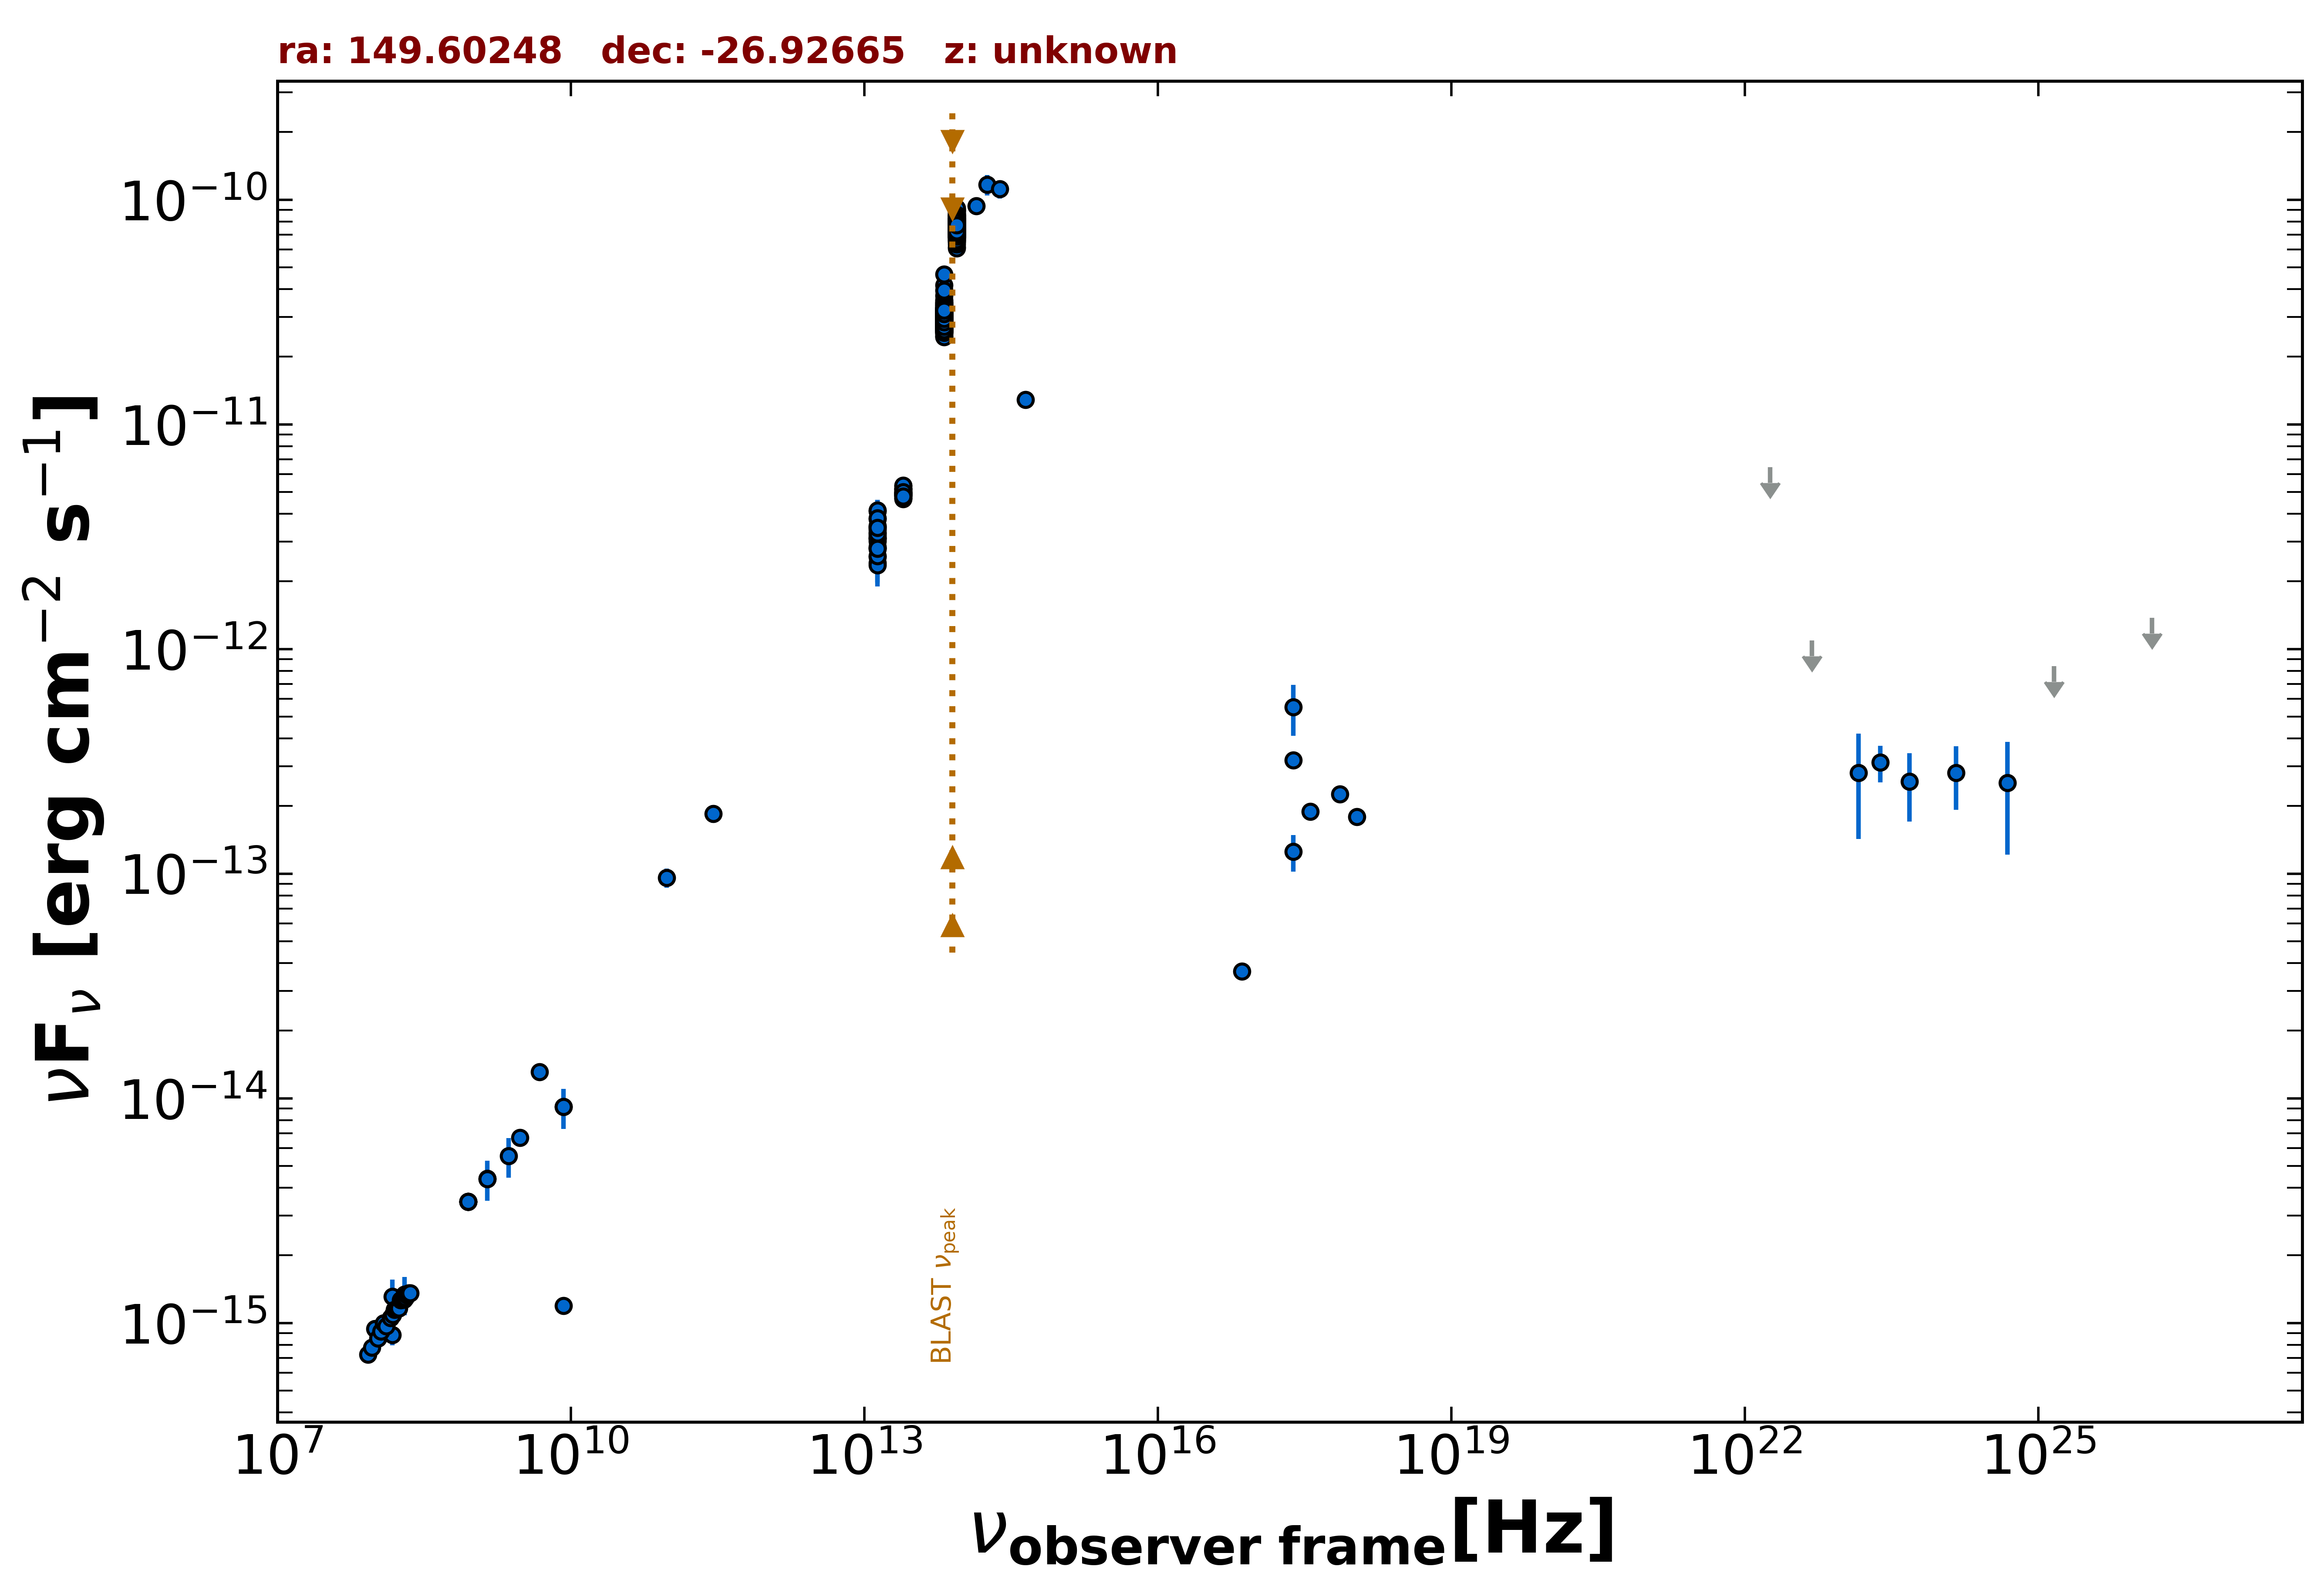

The file beside this chart, header and first rows:
freq., flux, err_flux, MJD_start, MJD_end, flag, catalog, reference
1.400e+09, 4.383e-15, 1.525e-16, 55000, 55000, , NVSS, Condon et al. 1998  AJ  115  1693
8.870e+08, 3.465e-15, 2.485e-16, 55000, 55000, , RACS, Hale et al. 2021  PASA  38  e058
8.870e+08, 3.465e-15, 2.485e-16, 55000, 55000, , RACS, Hale et al. 2021  PASA  38  e058
8.870e+08, 3.465e-15, 2.485e-16, 55000, 55000, , RACS, Hale et al. 2021  PASA  38  e058
8.870e+08, 3.465e-15, 2.485e-16, 55000, 55000, , RACS, Hale et al. 2021  PASA  38  e058
8.870e+08, 3.465e-15, 2.485e-16, 55000, 55000, , RACS, Hale et al. 2021  PASA  38  e058
3.000e+09, 6.696e-15, 7.400e-17, 55000, 55000, , VLASSQL, Gordon et al. 2021  ApJS  255  30
2.418e+17, 5.516e-13, 1.399e-13, 55000, 55000, , RASS, Boller et al. 2016  A&A  103  1
2.418e+17, 1.254e-13, 2.335e-14, 55000, 55000, , IPC2E, Harris et al. 1990  VizieR  IX/13/2e
2.418e+17, 3.206e-13, 0.000e+00, 55000, 55000, , Chandra-CSC2, Evans et al. 2010  ApJS  189  37
1.088e+18, 1.789e-13, 0.000e+00, 55000, 55000, , Chandra-CSC2, Evans et al. 2010  ApJS  189  37
3.627e+17, 1.891e-13, 0.000e+00, 55000, 55000, , Chandra-CSC2, Evans et al. 2010  ApJS  189  37
7.253e+17, 2.256e-13, 0.000e+00, 55000, 55000, , Chandra-CSC2, Evans et al. 2010  ApJS  189  37
7.253e+16, 3.680e-14, 0.000e+00, 55000, 55000, , Chandra-CSC2, Evans et al. 2010  ApJS  189  37
1.500e+08, 8.844e-16, 8.865e-17, 55000, 55000, , TGSS150, Intema et al. 2017  A&A  598  A781
8.400e+09, 1.193e-15, 0.000e+00, 55000, 55000, , CRATES, Healey et al. 2007  ApJS  171  61
8.400e+09, 9.164e-15, 0.000e+00, 55000, 55000, , CRATES, Healey et al. 2007  ApJS  171  61
4.800e+09, 1.310e-14, 8.650e-16, 55000, 55000, , PMN, Griffith et al. 1993-1996  VizieR  VIII/…
2.850e+11, 1.852e-13, 1.710e-14, 57016, 57016, , ALMA, Bonato et al. 2019  MNRAS  485  1188
9.506e+10, 9.601e-14, 9.500e-15, 57016, 57016, , ALMA, Bonato et al. 2019  MNRAS  485  1188
1.389e+14, 9.365e-11, 5.175e-12, 55000, 55000, , 2MASS, Skrutskie et al. 2006  AJ  131  1163
1.804e+14, 1.166e-10, 1.205e-11, 55000, 55000, , 2MASS, Skrutskie et al. 2006  AJ  131  1163
2.427e+14, 1.115e-10, 1.020e-11, 55000, 55000, , 2MASS, Skrutskie et al. 2006  AJ  131  1163
8.817e+13, 6.154e-11, 2.000e-14, 55000, 55000, , UNWISE, Schlafly et al. 2019  ApJS  240  30
6.517e+13, 2.483e-11, 1.500e-14, 55000, 55000, , UNWISE, Schlafly et al. 2019  ApJS  240  30
8.817e+13, 7.706e-11, 1.560e-12, 55000, 55000, , WISE, Wright et al. 2010  AJ  140  1868
6.517e+13, 3.223e-11, 5.650e-13, 55000, 55000, , WISE, Wright et al. 2010  AJ  140  1868
2.498e+13, 4.920e-12, 9.550e-14, 55000, 55000, , WISE, Wright et al. 2010  AJ  140  1868
1.363e+13, 3.221e-12, 1.960e-13, 55000, 55000, , WISE, Wright et al. 2010  AJ  140  1868
8.817e+13, 7.974e-11, 1.105e-12, 56999, 56999, , NEOWISE, Mainzer et al. 2014  ApJ  792  30
6.517e+13, 2.888e-11, 3.150e-13, 56999, 56999, , NEOWISE, Mainzer et al. 2014  ApJ  792  30
8.817e+13, 7.360e-11, 1.015e-12, 56998, 56998, , NEOWISE, Mainzer et al. 2014  ApJ  792  30
6.517e+13, 2.904e-11, 4.000e-13, 56998, 56998, , NEOWISE, Mainzer et al. 2014  ApJ  792  30
8.817e+13, 8.971e-11, 1.405e-12, 56999, 56999, , NEOWISE, Mainzer et al. 2014  ApJ  792  30
6.517e+13, 3.027e-11, 4.150e-13, 56999, 56999, , NEOWISE, Mainzer et al. 2014  ApJ  792  30
8.817e+13, 8.955e-11, 1.235e-12, 56998, 56998, , NEOWISE, Mainzer et al. 2014  ApJ  792  30
6.517e+13, 2.807e-11, 3.600e-13, 56998, 56998, , NEOWISE, Mainzer et al. 2014  ApJ  792  30
8.817e+13, 7.608e-11, 9.800e-13, 56998, 56998, , NEOWISE, Mainzer et al. 2014  ApJ  792  30
6.517e+13, 3.075e-11, 4.250e-13, 56998, 56998, , NEOWISE, Mainzer et al. 2014  ApJ  792  30
8.817e+13, 7.476e-11, 8.950e-13, 56998, 56998, , NEOWISE, Mainzer et al. 2014  ApJ  792  30
6.517e+13, 2.920e-11, 3.500e-13, 56998, 56998, , NEOWISE, Mainzer et al. 2014  ApJ  792  30
8.817e+13, 7.871e-11, 9.400e-13, 56998, 56998, , NEOWISE, Mainzer et al. 2014  ApJ  792  30
6.517e+13, 3.019e-11, 3.600e-13, 56998, 56998, , NEOWISE, Mainzer et al. 2014  ApJ  792  30
8.817e+13, 7.510e-11, 1.245e-12, 56998, 56998, , NEOWISE, Mainzer et al. 2014  ApJ  792  30
6.517e+13, 3.050e-11, 3.650e-13, 56998, 56998, , NEOWISE, Mainzer et al. 2014  ApJ  792  30
8.817e+13, 7.455e-11, 9.600e-13, 56998, 56998, , NEOWISE, Mainzer et al. 2014  ApJ  792  30
6.517e+13, 3.033e-11, 3.900e-13, 56998, 56998, , NEOWISE, Mainzer et al. 2014  ApJ  792  30
8.817e+13, 7.601e-11, 9.800e-13, 56998, 56998, , NEOWISE, Mainzer et al. 2014  ApJ  792  30
6.517e+13, 2.896e-11, 3.750e-13, 56998, 56998, , NEOWISE, Mainzer et al. 2014  ApJ  792  30
8.817e+13, 7.749e-11, 1.210e-12, 56999, 56999, , NEOWISE, Mainzer et al. 2014  ApJ  792  30
6.517e+13, 2.859e-11, 4.250e-13, 56999, 56999, , NEOWISE, Mainzer et al. 2014  ApJ  792  30
8.817e+13, 7.524e-11, 9.000e-13, 56998, 56998, , NEOWISE, Mainzer et al. 2014  ApJ  792  30
6.517e+13, 3.000e-11, 3.600e-13, 56998, 56998, , NEOWISE, Mainzer et al. 2014  ApJ  792  30
8.817e+13, 7.601e-11, 1.120e-12, 56998, 56998, , NEOWISE, Mainzer et al. 2014  ApJ  792  30
6.517e+13, 2.923e-11, 3.750e-13, 56998, 56998, , NEOWISE, Mainzer et al. 2014  ApJ  792  30
8.817e+13, 8.220e-11, 9.850e-13, 56998, 56998, , NEOWISE, Mainzer et al. 2014  ApJ  792  30
6.517e+13, 2.830e-11, 3.400e-13, 56998, 56998, , NEOWISE, Mainzer et al. 2014  ApJ  792  30
8.817e+13, 8.025e-11, 1.260e-12, 56998, 56998, , NEOWISE, Mainzer et al. 2014  ApJ  792  30
6.517e+13, 2.851e-11, 3.650e-13, 56998, 56998, , NEOWISE, Mainzer et al. 2014  ApJ  792  30
8.817e+13, 7.185e-11, 9.900e-13, 57363, 57363, , NEOWISE, Mainzer et al. 2014  ApJ  792  30
... 741 more rows
